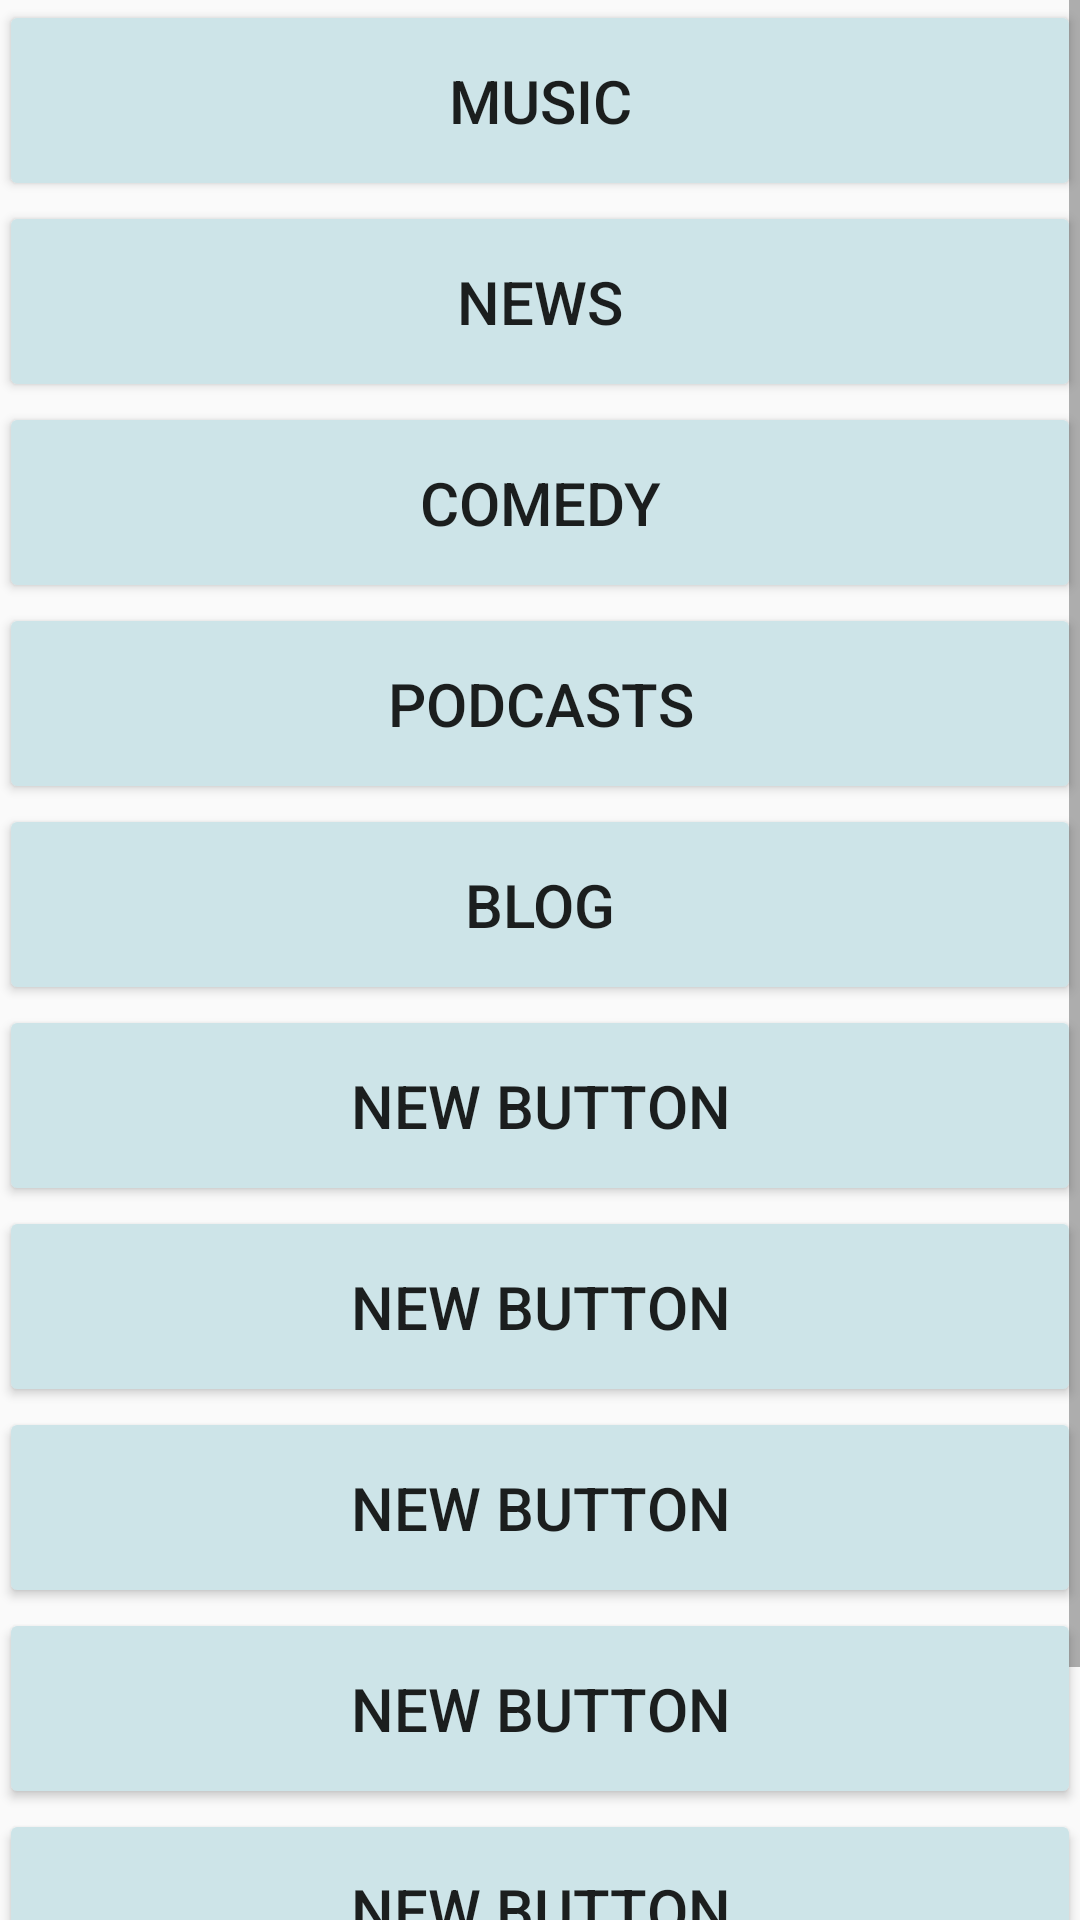

Android layout source for this screen:
<!-- AndroidManifest.xml: application theme AppTheme -->
<!-- res/layout/activity_home.xml -->
<?xml version="1.0" encoding="utf-8"?>
<RelativeLayout xmlns:android="http://schemas.android.com/apk/res/android"
    xmlns:tools="http://schemas.android.com/tools"
    android:layout_width="match_parent"
    android:layout_height="match_parent"
    android:paddingBottom="@dimen/activity_vertical_margin"
    android:paddingLeft="@dimen/activity_horizontal_margin"
    android:paddingRight="@dimen/activity_horizontal_margin"
    android:paddingTop="@dimen/activity_vertical_margin"
    tools:context="com.example.nada.broadcast.Home">

    <ScrollView
        android:layout_width="match_parent"
        android:layout_height="match_parent"
        android:id="@+id/scrollView"
        android:layout_alignParentTop="true"
        android:layout_centerHorizontal="true" >

        <LinearLayout
            android:orientation="vertical"
            android:layout_width="match_parent"
            android:layout_height="match_parent">

            <Button
                android:layout_width="match_parent"
                android:layout_height="wrap_content"
                android:text="Music"
                android:id="@+id/button"
                android:layout_gravity="center_horizontal"
                android:textSize="20dp"
                android:padding="20dp"
                android:backgroundTint="@color/browse" />

            <Button
                android:layout_width="match_parent"
                android:layout_height="wrap_content"
                android:text="News"
                android:id="@+id/button2"
                android:layout_gravity="center_horizontal"
                android:textSize="20dp"
                android:padding="20dp"
                android:backgroundTint="@color/browse" />

            <Button
                android:layout_width="match_parent"
                android:layout_height="wrap_content"
                android:text="Comedy"
                android:id="@+id/button3"
                android:layout_gravity="center_horizontal"
                android:textSize="20dp"
                android:padding="20dp"
                android:backgroundTint="@color/browse" />

            <Button
                android:layout_width="match_parent"
                android:layout_height="wrap_content"
                android:text="Podcasts"
                android:id="@+id/button4"
                android:layout_gravity="center_horizontal"
                android:textSize="20dp"
                android:padding="20dp"
                android:backgroundTint="@color/browse" />

            <Button
                android:layout_width="match_parent"
                android:layout_height="wrap_content"
                android:text="Blog"
                android:id="@+id/button5"
                android:layout_gravity="center_horizontal"
                android:textSize="20dp"
                android:padding="20dp"
                android:backgroundTint="@color/browse" />

            <Button
                android:layout_width="match_parent"
                android:layout_height="wrap_content"
                android:text="New Button"
                android:id="@+id/button6"
                android:layout_gravity="center_horizontal"
                android:textSize="20dp"
                android:padding="20dp"
                android:backgroundTint="@color/browse" />

            <Button
                android:layout_width="match_parent"
                android:layout_height="wrap_content"
                android:text="New Button"
                android:id="@+id/button7"
                android:layout_gravity="center_horizontal"
                android:textSize="20dp"
                android:padding="20dp"
                android:backgroundTint="@color/browse" />

            <Button
                android:layout_width="match_parent"
                android:layout_height="wrap_content"
                android:text="New Button"
                android:id="@+id/button8"
                android:layout_gravity="center_horizontal"
                android:textSize="20dp"
                android:padding="20dp"
                android:backgroundTint="@color/browse" />

            <Button
                android:layout_width="match_parent"
                android:layout_height="wrap_content"
                android:text="New Button"
                android:id="@+id/button9"
                android:layout_gravity="center_horizontal"
                android:textSize="20dp"
                android:padding="20dp"
                android:backgroundTint="@color/browse" />

            <Button
                android:layout_width="match_parent"
                android:layout_height="wrap_content"
                android:text="New Button"
                android:id="@+id/button10"
                android:layout_gravity="center_horizontal"
                android:textSize="20dp"
                android:padding="20dp"
                android:backgroundTint="@color/browse" />

            <Button
                android:layout_width="match_parent"
                android:layout_height="wrap_content"
                android:text="New Button"
                android:id="@+id/button11"
                android:layout_gravity="center_horizontal"
                android:textSize="20dp"
                android:padding="20dp"
                android:backgroundTint="@color/browse" />
        </LinearLayout>
    </ScrollView>
</RelativeLayout>
<!-- resources referenced by this layout -->
<resources>
  <color name="browse">#cde4e8</color>
  <style name="AppTheme" parent="Theme.AppCompat.Light.DarkActionBar">
          
          <item name="colorPrimary">@color/colorPrimary</item>
          <item name="colorPrimaryDark">@color/colorPrimaryDark</item>
          <item name="colorAccent">@color/colorAccent</item>
      </style>
  <color name="colorPrimary">#f7b25e</color>
  <color name="colorPrimaryDark">#e2902c</color>
  <color name="colorAccent">#FF4081</color>
</resources>
